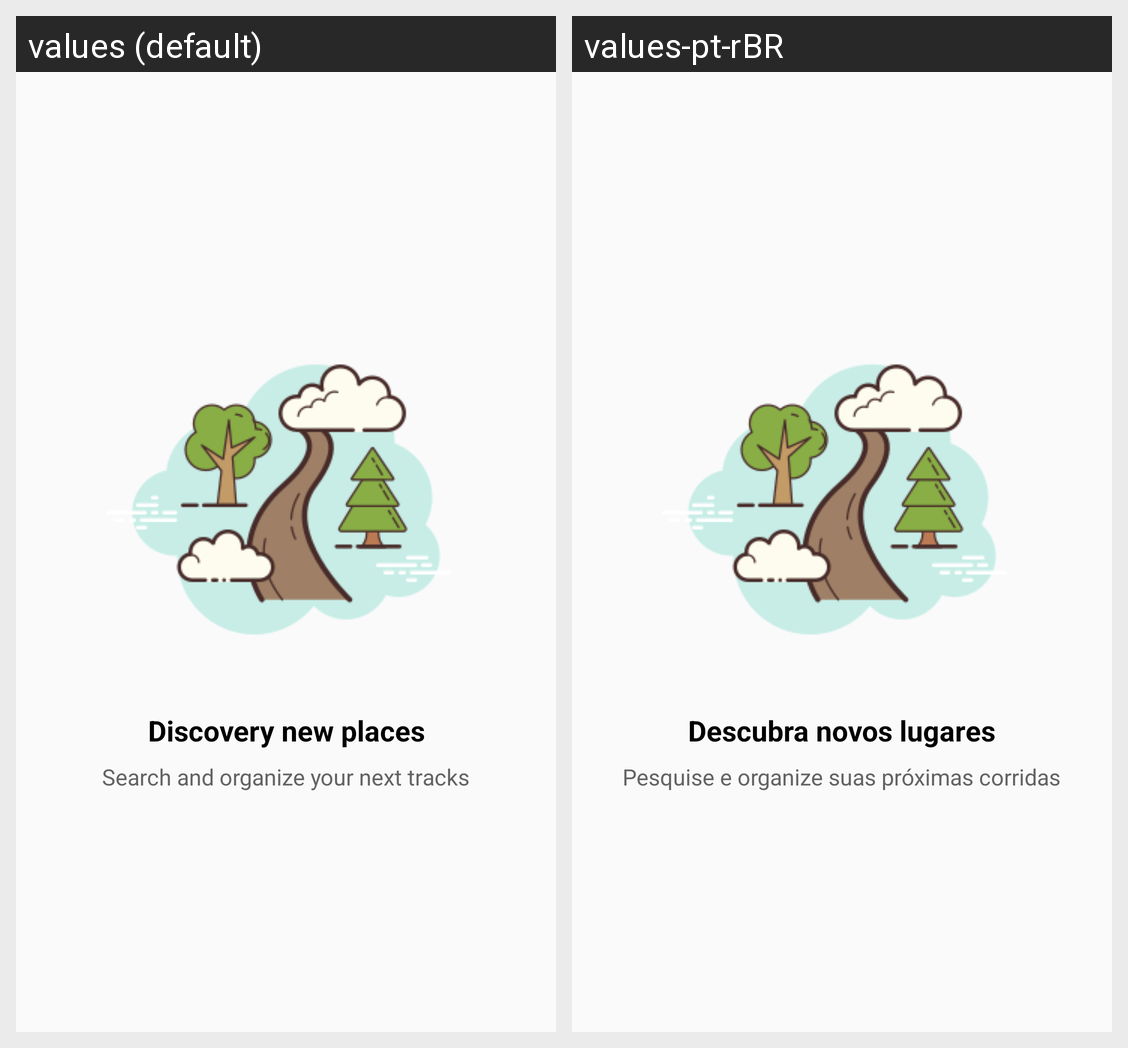

The same Android screen rendered under two of its app's locales, left to right. List the strings drawn on it with the default value and each locale's translation.
Android screen res/layout/intro_2.xml rendered under 2 locales, left to right: values (default), values-pt-rBR. Device: Nexus 5 (rendered at 1080×1920; each locale shown at half size, 540×960, under a caption strip naming it); theme AppTheme.
Strings drawn on this screen, with the default value and each locale's value (text and hints the layout hard-codes, and strings that could not be matched under every locale, appear in the picture but are not listed):

intro_2_title
  values: Discovery new places
  values-pt-rBR: Descubra novos lugares

intro_2_subtitle
  values: Search and organize your next tracks
  values-pt-rBR: Pesquise e organize suas próximas corridas
